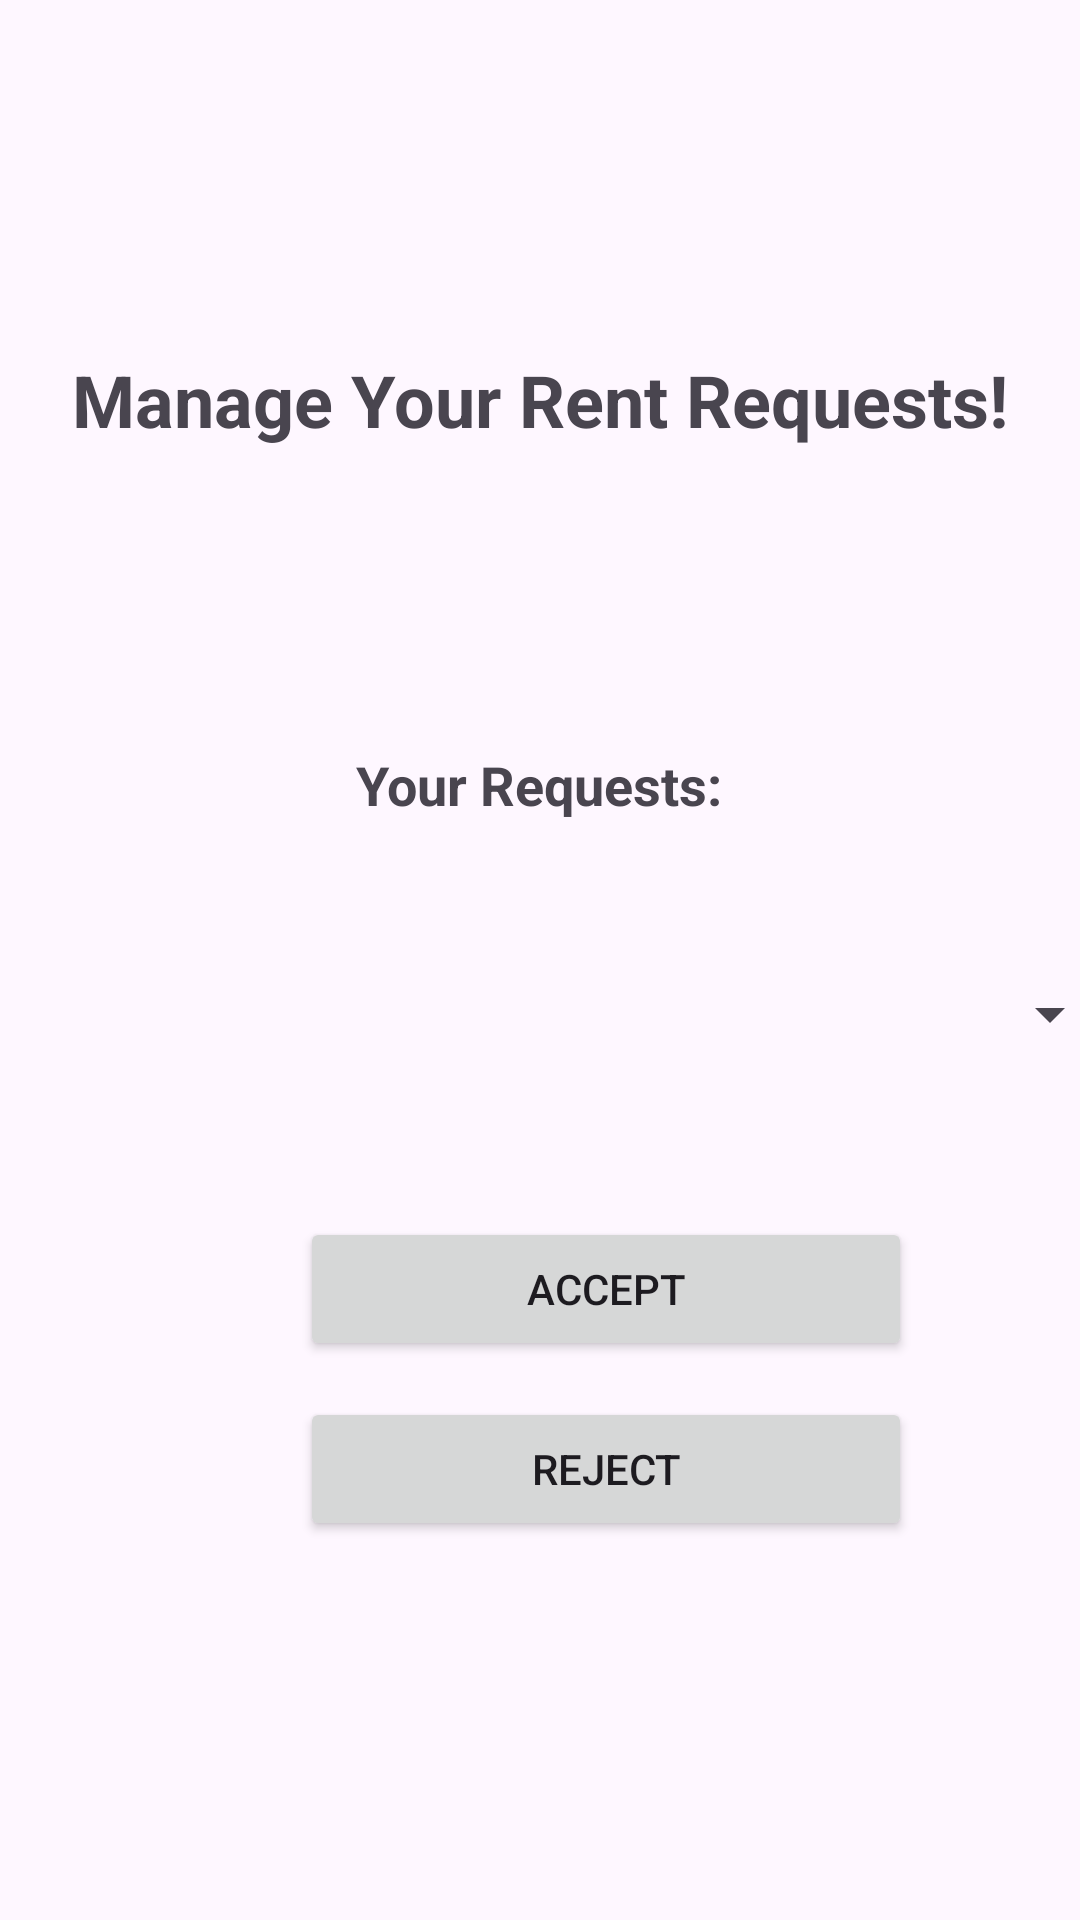

Reconstruct the res/layout file that produces this screen, plus the resources it refers to.
<!-- AndroidManifest.xml: application theme Theme.Rentify -->
<!-- res/layout/activity_manage_requests.xml -->
<?xml version="1.0" encoding="utf-8"?>
<androidx.constraintlayout.widget.ConstraintLayout
    xmlns:android="http://schemas.android.com/apk/res/android"
    xmlns:app="http://schemas.android.com/apk/res-auto"
    xmlns:tools="http://schemas.android.com/tools"
    android:id="@+id/main"
    android:layout_width="match_parent"
    android:layout_height="match_parent"
    tools:context=".LeaseItems">

    <LinearLayout
        android:layout_width="match_parent"
        android:layout_height="match_parent"
        android:orientation="vertical"
        app:layout_constraintStart_toStartOf="parent"
        app:layout_constraintTop_toTopOf="parent">


        <Space
            android:layout_width="match_parent"
            android:layout_height="92dp" />

        <TextView
            android:id="@+id/manage_requests_title"
            android:layout_width="wrap_content"
            android:layout_height="wrap_content"
            android:layout_gravity="center_horizontal"
            android:layout_marginTop="25dp"
            android:text="Manage Your Rent Requests!"
            android:textSize="24sp"
            android:textStyle="bold" />

        <Space
            android:layout_width="match_parent"
            android:layout_height="92dp" />

        <TextView
            android:id="@+id/your_requests_header"
            android:layout_width="wrap_content"
            android:layout_height="wrap_content"
            android:layout_gravity="center_horizontal"
            android:layout_marginBottom="8dp"
            android:layout_marginTop="8dp"
            android:text="Your Requests:"
            android:textSize="18sp"
            android:textStyle="bold" />

        <Space
            android:layout_width="match_parent"
            android:layout_height="38dp" />

        <Spinner
            android:id="@+id/requests_spinner"
            android:layout_width="354dp"
            android:layout_height="37dp"
            android:translationX="20dp"
            app:layout_constraintEnd_toEndOf="parent"
            app:layout_constraintStart_toStartOf="parent"
            tools:layout_editor_absoluteY="365dp" />

        <Space
            android:layout_width="match_parent"
            android:layout_height="49dp" />

        <Button
            android:id="@+id/accept_request_button"
            android:layout_width="204dp"
            android:layout_height="wrap_content"
            android:layout_marginHorizontal="100dp"
            android:text="Accept" />

        <Space
            android:layout_width="match_parent"
            android:layout_height="12dp" />

        <Button
            android:id="@+id/reject_request_button"
            android:layout_width="204dp"
            android:layout_height="wrap_content"
            android:layout_marginHorizontal="100dp"
            android:text="Reject" />

        <Space
            android:layout_width="match_parent"
            android:layout_height="138dp" />

        <Button
            android:id="@+id/return_button2"
            android:layout_width="wrap_content"
            android:layout_height="wrap_content"
            android:layout_marginHorizontal="100dp"
            android:text="Go Back"
            android:translationX="200dp" />
    </LinearLayout>
</androidx.constraintlayout.widget.ConstraintLayout>
<!-- resources referenced by this layout -->
<resources>
  <style name="Theme.Rentify" parent="Base.Theme.Rentify" />
  <style name="Base.Theme.Rentify" parent="Theme.Material3.DayNight.NoActionBar">
          
          
      </style>
</resources>
